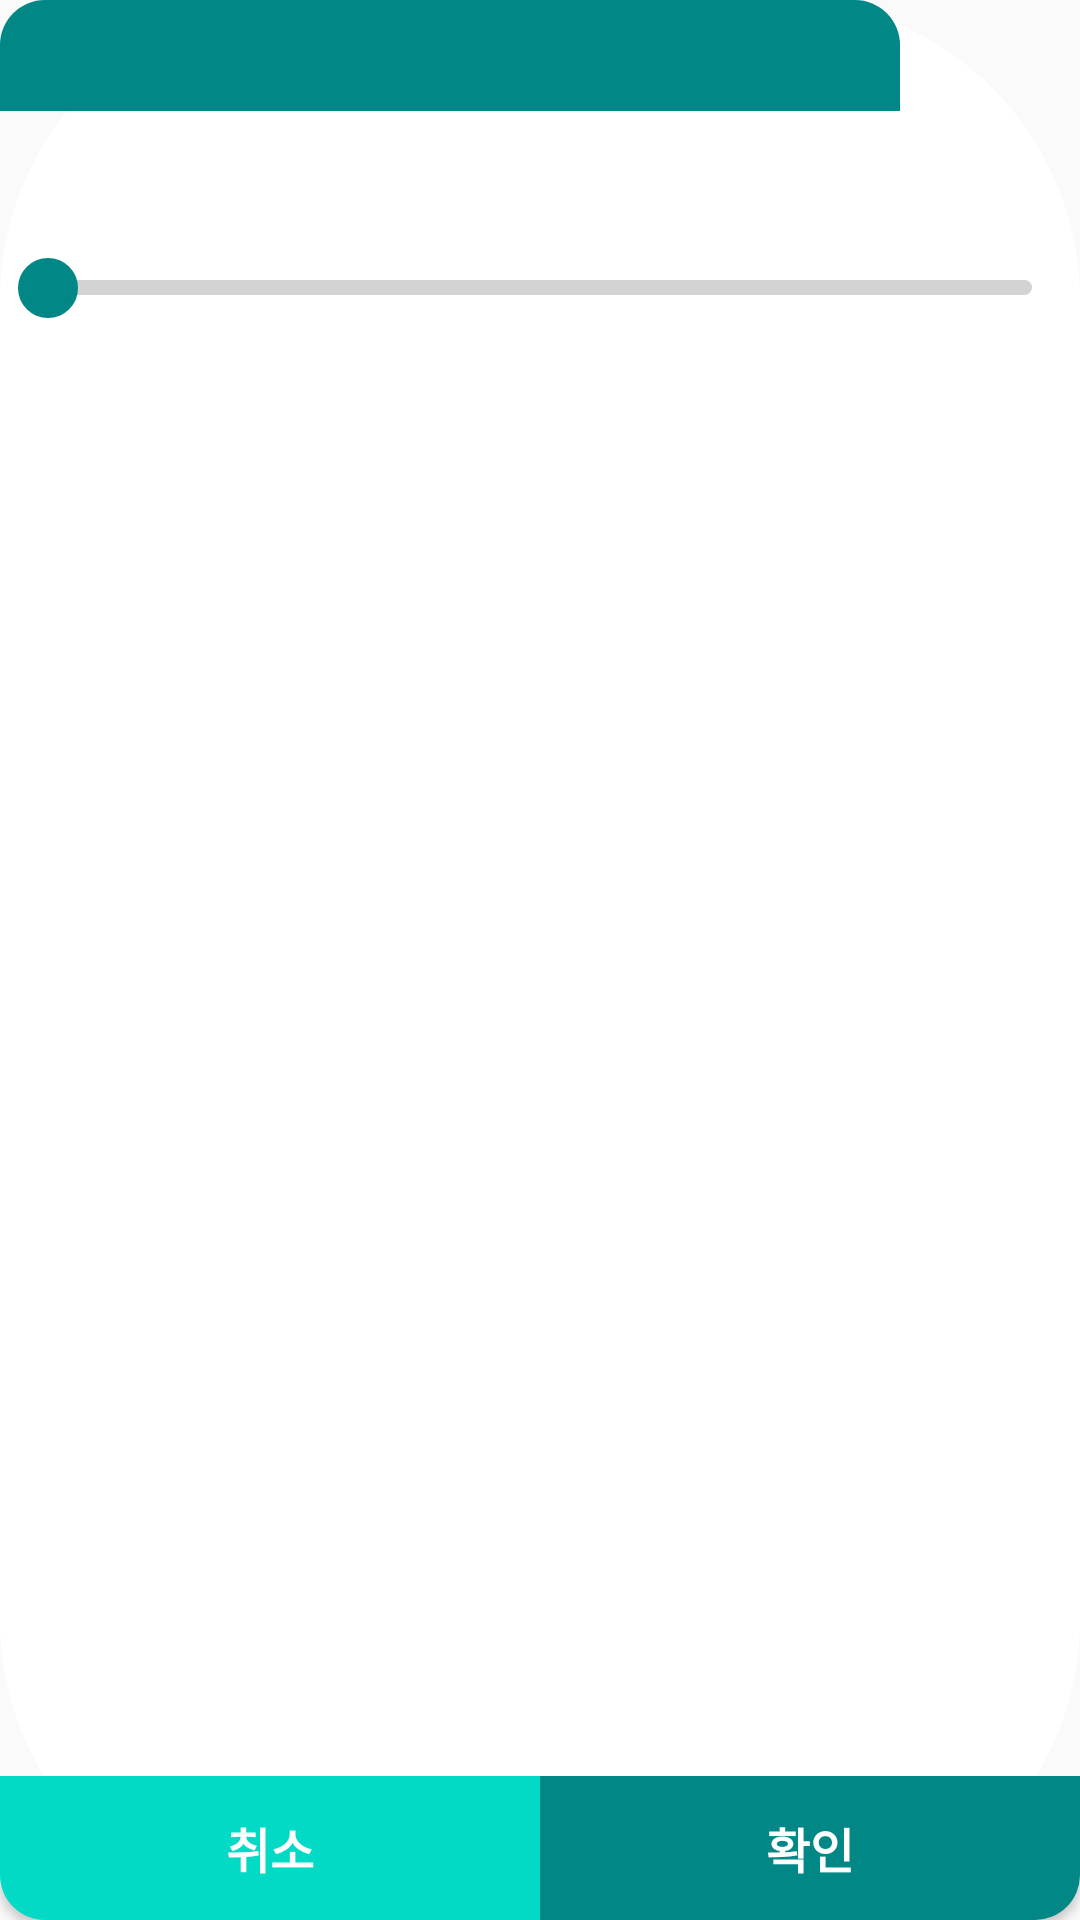

Write the Android layout XML for this screen, with the resource values it uses.
<!-- AndroidManifest.xml: application theme Theme.LAMP -->
<!-- res/layout/dialog.xml -->
<?xml version="1.0" encoding="utf-8"?>
<LinearLayout xmlns:android="http://schemas.android.com/apk/res/android"
    android:layout_width="match_parent"
    android:layout_height="match_parent"
    android:background="@drawable/radius"
    android:orientation="vertical">

    <TextView
        android:id="@+id/info_title"
        android:layout_width="300dp"
        android:layout_height="wrap_content"
        android:background="@drawable/radius_top_teal_700"
        android:padding="5sp"
        android:textAlignment="center"
        android:textColor="@color/white"
        android:textSize="20sp"
        android:textStyle="bold" />

    <LinearLayout
        android:layout_width="match_parent"
        android:layout_height="wrap_content"
        android:layout_weight="1"
        android:orientation="vertical">

        <TextView
            android:id="@+id/current_value"
            android:layout_width="match_parent"
            android:layout_height="wrap_content"
            android:padding="10sp"
            android:textAlignment="center"
            android:textColor="@color/teal_200"
            android:textStyle="bold" />

        <SeekBar
            android:id="@+id/seekbar"
            android:layout_width="match_parent"
            android:layout_height="wrap_content"
            android:layout_marginTop="10dp"
            android:layout_marginBottom="10dp"
            android:maxHeight="5dp"
            android:minHeight="5dp"
            android:progressDrawable="@drawable/seekbar"
            android:splitTrack="false"
            android:thumb="@drawable/seekbar_thumb" />
    </LinearLayout>

    <LinearLayout
        android:layout_width="match_parent"
        android:layout_height="wrap_content"
        android:orientation="horizontal">

        <Button
            android:id="@+id/cancle_button"
            android:layout_width="wrap_content"
            android:layout_height="wrap_content"
            android:layout_weight="1"
            android:background="@drawable/radius_bottom_left_teal"
            android:text="취소"
            android:textColor="@color/white"
            android:textSize="16sp"
            android:textStyle="bold" />

        <Button
            android:id="@+id/ok_button"
            android:layout_width="wrap_content"
            android:layout_height="wrap_content"
            android:layout_weight="1"
            android:background="@drawable/radius_bottm_right_teal"
            android:text="확인"
            android:textColor="@color/white"
            android:textSize="16sp"
            android:textStyle="bold" />
    </LinearLayout>
</LinearLayout>
<!-- resources referenced by this layout -->
<resources>
  <!-- drawable radius (drawable) -->
  <?xml version="1.0" encoding="utf-8"?>
  <shape xmlns:android="http://schemas.android.com/apk/res/android"
      android:shape="rectangle" >
      <solid android:color="#FFF" />
      <corners
          android:radius="100sp" />
  </shape>
  <!-- drawable radius_bottm_right_teal (drawable) -->
  <?xml version="1.0" encoding="utf-8"?>
  <shape xmlns:android="http://schemas.android.com/apk/res/android"
      android:shape="rectangle" >
      <solid android:color="@color/teal_700"/>
      <corners
          android:bottomRightRadius="15sp"/>
  </shape>
  <!-- drawable radius_bottom_left_teal (drawable) -->
  <?xml version="1.0" encoding="utf-8"?>
  <shape xmlns:android="http://schemas.android.com/apk/res/android"
      android:shape="rectangle" >
      <solid android:color="@color/teal_200"/>
      <corners
          android:bottomLeftRadius="15sp"/>
  </shape>
  <!-- drawable radius_top_teal_700 (drawable) -->
  <?xml version="1.0" encoding="utf-8"?>
  <shape xmlns:android="http://schemas.android.com/apk/res/android"
      android:shape="rectangle" >
      <solid android:color="@color/teal_700"/>
      <corners
          android:topLeftRadius="15sp"
          android:topRightRadius="15sp"/>
  </shape>
  <!-- drawable seekbar (drawable) -->
  <?xml version="1.0" encoding="utf-8"?>
  <layer-list xmlns:android="http://schemas.android.com/apk/res/android">
      
      <item android:id="@android:id/background">
          <shape>
              
              
              
              <solid android:color="#D3D3D3"/>
              
              <corners android:radius="10sp"/>
          </shape>
      </item>
  
      
      <item android:id="@android:id/progress" >
          <clip>
              <shape android:shape="rectangle">
                  
                  
                  
                  <solid android:color="@color/teal_700"/>
                  
                  <corners android:radius="10dp"/>
              </shape>
          </clip>
      </item>
  
  </layer-list>
  <!-- drawable seekbar_thumb (drawable) -->
  <?xml version="1.0" encoding="utf-8"?>
  <shape xmlns:android="http://schemas.android.com/apk/res/android"
      android:shape="oval"
      android:useLevel="false">
      
      <solid
          android:color="@color/teal_700"/>
      
      <stroke
          android:width="2dp"
          android:color="@color/teal_700" />
      
      <size
          android:width="20sp"
          android:height="20sp"/>
  </shape>
  <style name="Theme.LAMP" parent="Theme.AppCompat.Light.NoActionBar">
          
          <item name="colorPrimary">@color/purple_500</item>
          <item name="colorPrimaryVariant">@color/purple_700</item>
          <item name="colorOnPrimary">@color/white</item>
          
          <item name="colorSecondary">@color/teal_200</item>
          <item name="colorSecondaryVariant">@color/teal_700</item>
          <item name="colorOnSecondary">@color/black</item>
          
          <item name="android:statusBarColor" tools:targetApi="l">?attr/colorPrimaryVariant</item>
          
      </style>
  <!-- not gathered from this repository: default colours our renderer supplied (Android Studio template values) -->
  <color name="purple_500">#FF6200EE</color>
  <color name="purple_700">#FF3700B3</color>
  <color name="teal_200">#FF03DAC5</color>
  <color name="teal_700">#FF018786</color>
  <color name="black">#FF000000</color>
  <color name="white">#FFFFFFFF</color>
</resources>
